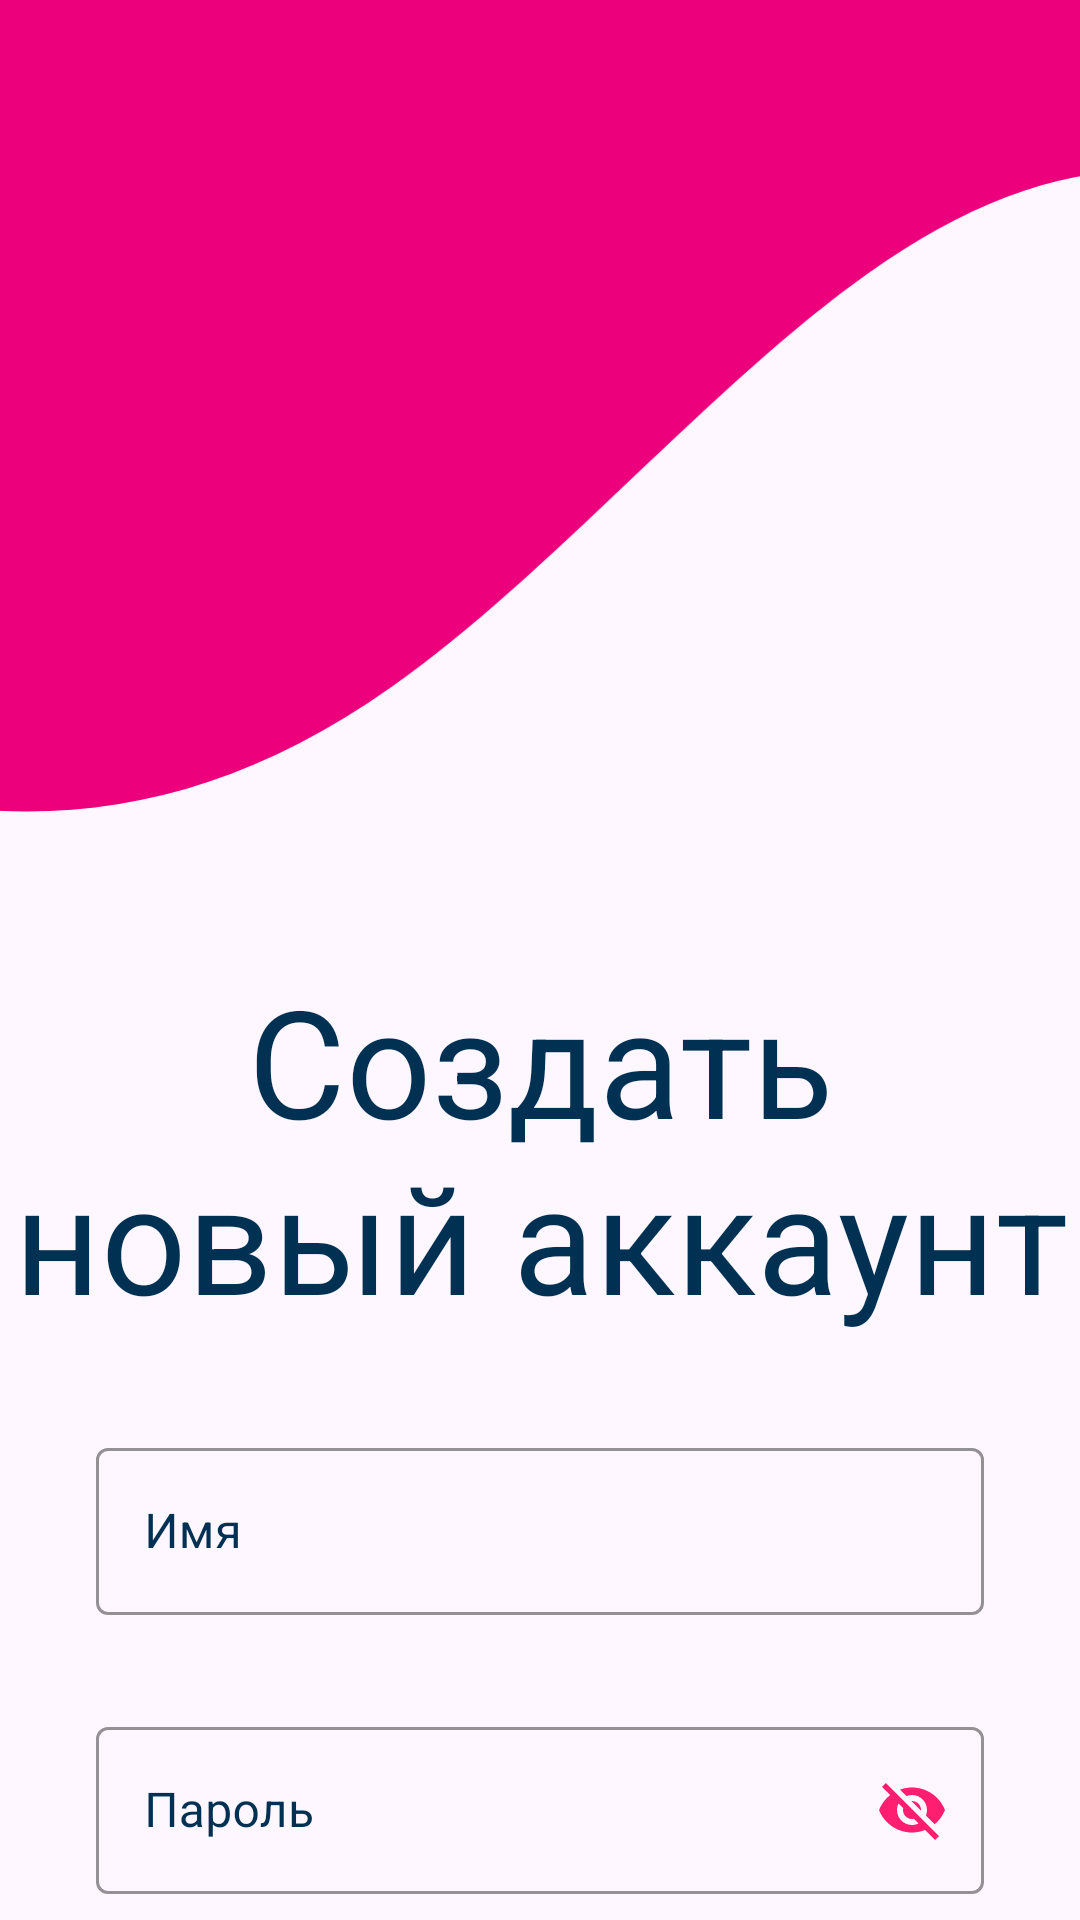

This screen was rendered from an Android layout file. Write that file and the resources it references.
<!-- AndroidManifest.xml: application theme Theme.Cursach -->
<!-- res/layout/screen_registration.xml -->
<androidx.constraintlayout.widget.ConstraintLayout android:layout_height="wrap_content"
    android:layout_width="match_parent"
    xmlns:android="http://schemas.android.com/apk/res/android"
    xmlns:app="http://schemas.android.com/apk/res-auto">

    <ImageView
        android:id="@+id/background_image"
        android:layout_width="match_parent"
        android:layout_height="wrap_content"

        app:srcCompat="@drawable/wave"
        android:rotationX="180"
        android:scaleType="centerCrop"
        app:layout_constraintTop_toTopOf="parent" />

    <TextView
        android:id="@+id/createregistration"
        android:layout_height="wrap_content"
        android:layout_width="wrap_content"
        android:text="Создать новый аккаунт"
        android:textAlignment="center"
        android:textColor="@color/text_primary"
        android:textSize="50sp"

        app:layout_constraintEnd_toEndOf="parent"
        app:layout_constraintStart_toStartOf="parent"
        app:layout_constraintTop_toBottomOf="@id/background_image" />

    <com.google.android.material.textfield.TextInputLayout
        style="@style/InputLayout"
        android:hint="Имя"
        android:id="@+id/login_input"
        android:layout_height="wrap_content"
        android:layout_margin="32dp"
        android:layout_width="match_parent"

        app:hintTextAppearance="@style/HintAppearance"
        app:layout_constraintEnd_toEndOf="parent"
        app:layout_constraintStart_toStartOf="parent"
        app:layout_constraintTop_toBottomOf="@id/createregistration">

        <com.google.android.material.textfield.TextInputEditText
            style="@style/InputLayout.EditText"
            android:id="@+id/login"
            android:inputType="textPassword"
            android:layout_height="wrap_content"
            android:layout_width="match_parent" />

    </com.google.android.material.textfield.TextInputLayout>

    <com.google.android.material.textfield.TextInputLayout
        style="@style/InputLayout"
        android:hint="Пароль"
        android:id="@+id/passwordInput"
        android:layout_height="wrap_content"
        android:layout_margin="32dp"
        android:layout_width="match_parent"

        app:layout_constraintEnd_toEndOf="parent"
        app:layout_constraintStart_toStartOf="parent"
        app:layout_constraintTop_toBottomOf="@id/login_input"
        app:passwordToggleEnabled="true"
        app:passwordToggleTint="@color/primary">

        <com.google.android.material.textfield.TextInputEditText
            style="@style/InputLayout.EditText"
            android:id="@+id/password"
            android:inputType="textPersonName"
            android:layout_height="wrap_content"
            android:layout_width="match_parent" />

    </com.google.android.material.textfield.TextInputLayout>

    <com.google.android.material.button.MaterialButton
        style="@style/Button"
        android:id="@+id/btn_continue"
        android:layout_height="wrap_content"
        android:layout_marginEnd="100dp"
        android:layout_marginStart="100dp"
        android:layout_marginTop="15dp"
        android:layout_width="match_parent"
        android:text="Создать аккаунт"

        app:layout_constraintEnd_toEndOf="parent"
        app:layout_constraintStart_toStartOf="parent"
        app:layout_constraintTop_toBottomOf="@+id/passwordInput" />

    <View
        android:layout_height="0dp"
        android:layout_marginTop="50dp"
        android:layout_width="0dp"

        app:layout_constraintEnd_toEndOf="parent"
        app:layout_constraintStart_toStartOf="parent"
        app:layout_constraintTop_toBottomOf="@id/btn_continue" />

</androidx.constraintlayout.widget.ConstraintLayout>
<!-- resources referenced by this layout -->
<resources>
  <color name="primary">#FF1E6F</color>
  <color name="text_primary">#003153</color>
  <!-- drawable wave (drawable) -->
  <vector xmlns:android="http://schemas.android.com/apk/res/android"
      android:width="740dp"
      android:height="320dp"
      android:viewportWidth="740"
      android:viewportHeight="320">
    <path
        android:pathData="M0,128L26.7,112C53.3,96 107,64 160,53.3C213.3,43 267,53 320,90.7C373.3,128 427,192 480,229.3C533.3,267 587,277 640,240C693.3,203 747,117 800,90.7C853.3,64 907,96 960,138.7C1013.3,181 1067,235 1120,234.7C1173.3,235 1227,181 1280,160C1333.3,139 1387,149 1413,154.7L1440,160L1440,320L1413.3,320C1386.7,320 1333,320 1280,320C1226.7,320 1173,320 1120,320C1066.7,320 1013,320 960,320C906.7,320 853,320 800,320C746.7,320 693,320 640,320C586.7,320 533,320 480,320C426.7,320 373,320 320,320C266.7,320 213,320 160,320C106.7,320 53,320 27,320L0,320Z"
        android:fillColor="#ed007b"/>
  </vector>
  <style name="Button" parent="Widget.MaterialComponents.Button.OutlinedButton">
          <item name="strokeColor">@color/text_primary</item>
          <item name="strokeWidth">1dp</item>
          <item name="android:textColor">@color/text_primary</item>
      </style>
  <style name="HintAppearance" parent="TextAppearance.Design.Hint">
          <item name="android:textColor">@color/primary</item>
      </style>
  <style name="InputLayout" parent="@style/Widget.MaterialComponents.TextInputLayout.OutlinedBox">
          <item name="backgroundTint">@color/primary</item>
          <item name="boxStrokeColor">@color/primary</item>
          <item name="android:textColorHint">@color/text_primary</item>
          <item name="colorPrimary">@color/primary</item>
          <item name="colorOnSurface">@color/primary</item>
  
      </style>
  <style name="InputLayout.EditText" parent="@style/ThemeOverlay.Material3.TextInputEditText.OutlinedBox">
          <item name="colorPrimary">@color/primary</item>
          <item name="colorControlNormal">@color/primary</item>
          <item name="colorControlActivated">@color/primary</item>
          <item name="android:textColor">@color/text_primary</item>
      </style>
  <style name="Theme.Cursach" parent="Base.Theme.Cursach" />
  <style name="Base.Theme.Cursach" parent="Theme.Material3.DayNight.NoActionBar">
          
          
      </style>
</resources>
